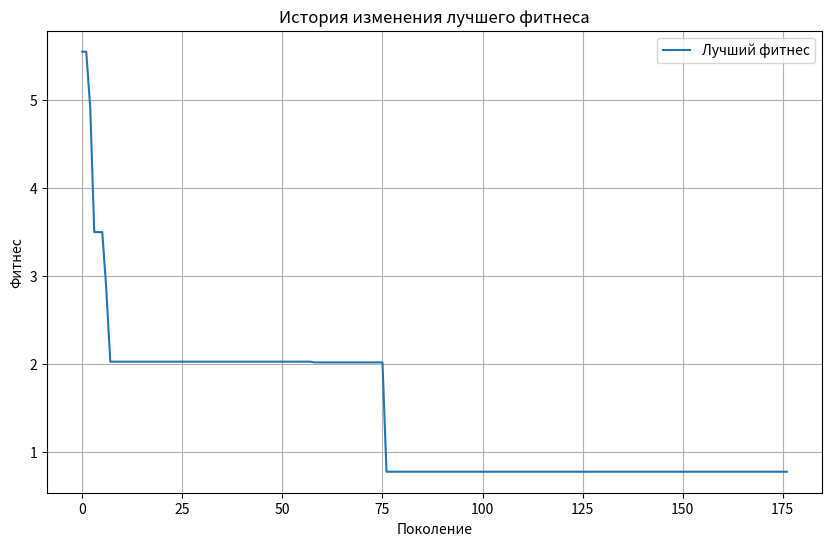

The script that saved this image:
import numpy as np
import matplotlib.pyplot as plt
import time

# Новая функция оценки для трёх генов
def fitness_function(f):
    return sum((5 * i + 1) * (f[i] ** 2) for i in range(len(f)))

# Параметры эволюционной стратегии
population_size = 300          # Размер популяции
max_generations = 300          # Максимальное количество поколений
mutation_probability = 0.5     # Вероятность мутации
mutation_sigma = 0.5           # Стандартное отклонение для мутации
no_improvement_limit = 100     # Лимит поколений без улучшений для остановки

# Диапазоны для ограничений популяции
x_min_vis, x_max_vis = -5.12, 5.12

# Инициализация начальной популяции (трёхмерной)
initial_population = np.random.uniform(x_min_vis, x_max_vis, (population_size, 3))

# Начало замера времени
start_time = time.time()

best_fitness_history = []
best_solution = initial_population[0]
best_fitness = fitness_function(best_solution)

# Основной цикл эволюционной стратегии
no_improvement_count = 0

for generation in range(max_generations):
    # Оценка популяции
    fitness_values = np.array([fitness_function(ind) for ind in initial_population])

    # Поиск лучшего решения
    current_best_fitness = np.min(fitness_values)
    best_idx = np.argmin(fitness_values)

    if current_best_fitness < best_fitness:
        best_fitness = current_best_fitness
        best_solution = initial_population[best_idx]
        no_improvement_count = 0  # Сброс при улучшении
    else:
        no_improvement_count += 1  # Увеличиваем счетчик без улучшения

    best_fitness_history.append(best_fitness)

    # Проверка условия остановки
    if no_improvement_count >= no_improvement_limit:
        print(f"Остановка на поколении {generation} из-за отсутствия улучшений за {no_improvement_limit} поколений.")
        break

    # Создание новой популяции
    new_population = []
    for _ in range(population_size):
        # Выбор родителя случайным образом
        parent = initial_population[np.random.choice(population_size)]
        
        # Мутация с вероятностью
        if np.random.rand() < mutation_probability:
            child = parent + np.random.normal(0, mutation_sigma, 3)
            child = np.clip(child, x_min_vis, x_max_vis)
        else:
            child = parent
        new_population.append(child)

    initial_population = np.array(new_population)

# Окончание замера времени
end_time = time.time()
execution_time = end_time - start_time

# Вывод результатов
print(f'Лучшее найденное решение (ЭС): x1 = {best_solution[0]:.6f}, x2 = {best_solution[1]:.6f}, x3 = {best_solution[2]:.6f}')
print(f'Значение функции в этой точке (ЭС): {best_fitness:.6f}')
print(f'Время выполнения программы: {execution_time:.2f} секунд')

# История изменения лучшего фитнеса
plt.figure(figsize=(10, 6))
plt.plot(best_fitness_history, label='Лучший фитнес')
plt.title('История изменения лучшего фитнеса')
plt.xlabel('Поколение')
plt.ylabel('Фитнес')
plt.legend()
plt.grid()
plt.show()
